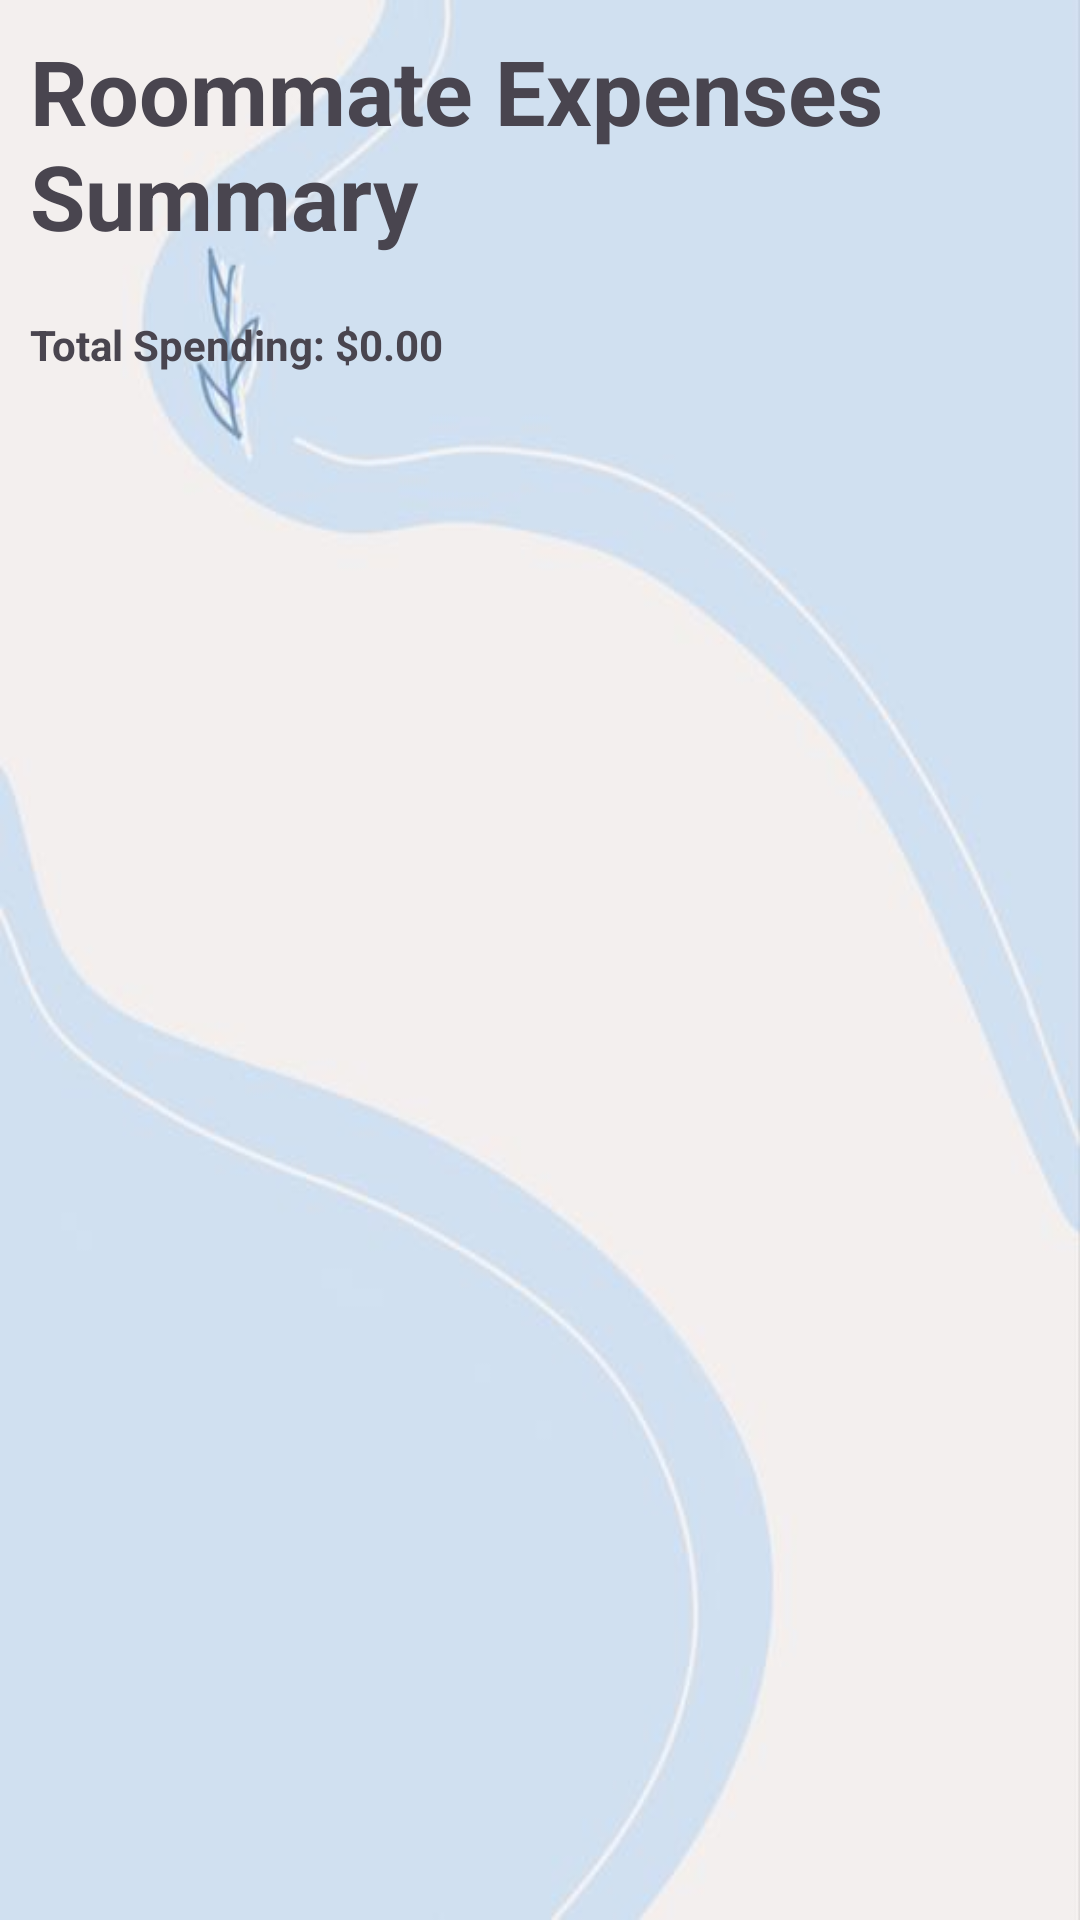

Produce the Android XML layout that renders to this screen, including the resource entries it uses.
<!-- AndroidManifest.xml: application theme Theme.Roommateshopping -->
<!-- res/layout/fragment_roommate_expenses.xml -->
<?xml version="1.0" encoding="utf-8"?>
<LinearLayout xmlns:android="http://schemas.android.com/apk/res/android"
    android:layout_width="match_parent"
    android:layout_height="match_parent"
    android:orientation="vertical"
    android:background="@drawable/blue_background">

    <TextView
        android:id="@+id/title"
        android:padding="10dp"
        android:layout_width="match_parent"
        android:layout_height="wrap_content"
        android:text="Roommate Expenses Summary"
        android:textStyle="bold"
        android:textSize="30sp"/>

    <TextView
        android:id="@+id/total_spent"
        android:padding="10dp"
        android:layout_width="match_parent"
        android:layout_height="wrap_content"
        android:text="Total Spending: $0.00"
        android:textStyle="bold"/>

    <androidx.recyclerview.widget.RecyclerView
        android:id="@+id/recycler_view"
        android:layout_width="match_parent"
        android:layout_height="wrap_content" />

</LinearLayout>
<!-- resources referenced by this layout -->
<resources>
  <!-- drawable blue_background: jpg bitmap (drawable, 11064 bytes) -->
  <style name="Theme.Roommateshopping" parent="Base.Theme.Roommateshopping" />
  <style name="Base.Theme.Roommateshopping" parent="Theme.Material3.DayNight.NoActionBar">
          
          
      </style>
</resources>
